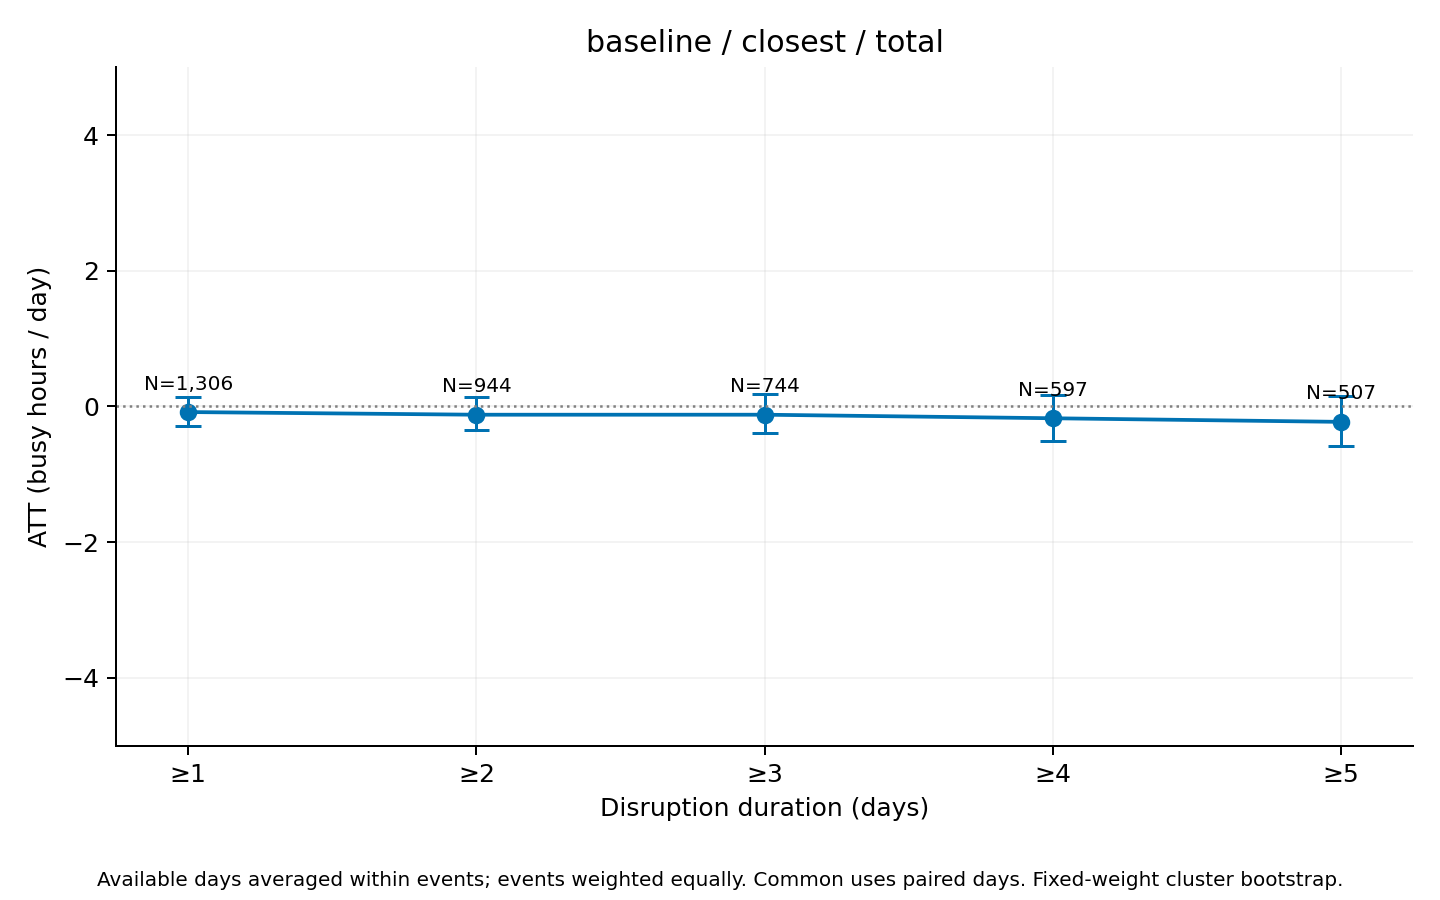

The data file committed next to this chart (first rows):
series, ATT_hours, mean_actual, mean_synthetic, n_events, n_clusters, mean_duration_days, median_duration_days, n_post_event_days, n_possible_post_event_days, mean_coverage, bootstrap_SE, CI95_lower, CI95_upper, bootstrap_reps, seed, aggregation, min_duration
total, -0.08337, 13.74, 13.82, 1306, 490, 9.853, 3, 11856, 12868, 0.9915, 0.1066, -0.2848, 0.1328, 1000, 2026, equal_weight_available_day_event_means, 1
total, -0.1227, 13.86, 13.98, 944, 429, 13.25, 5, 11494, 12506, 0.9882, 0.1245, -0.3527, 0.1323, 1000, 2026, equal_weight_available_day_event_means, 2
total, -0.1224, 13.99, 14.11, 744, 392, 16.27, 6, 11094, 12106, 0.9851, 0.1524, -0.3913, 0.1767, 1000, 2026, equal_weight_available_day_event_means, 3
total, -0.1748, 14.3, 14.48, 597, 343, 19.54, 9, 10653, 11665, 0.9814, 0.1764, -0.516, 0.1706, 1000, 2026, equal_weight_available_day_event_means, 4
total, -0.2281, 14.01, 14.24, 507, 308, 22.3, 10, 10295, 11305, 0.9791, 0.1905, -0.5815, 0.1518, 1000, 2026, equal_weight_available_day_event_means, 5
